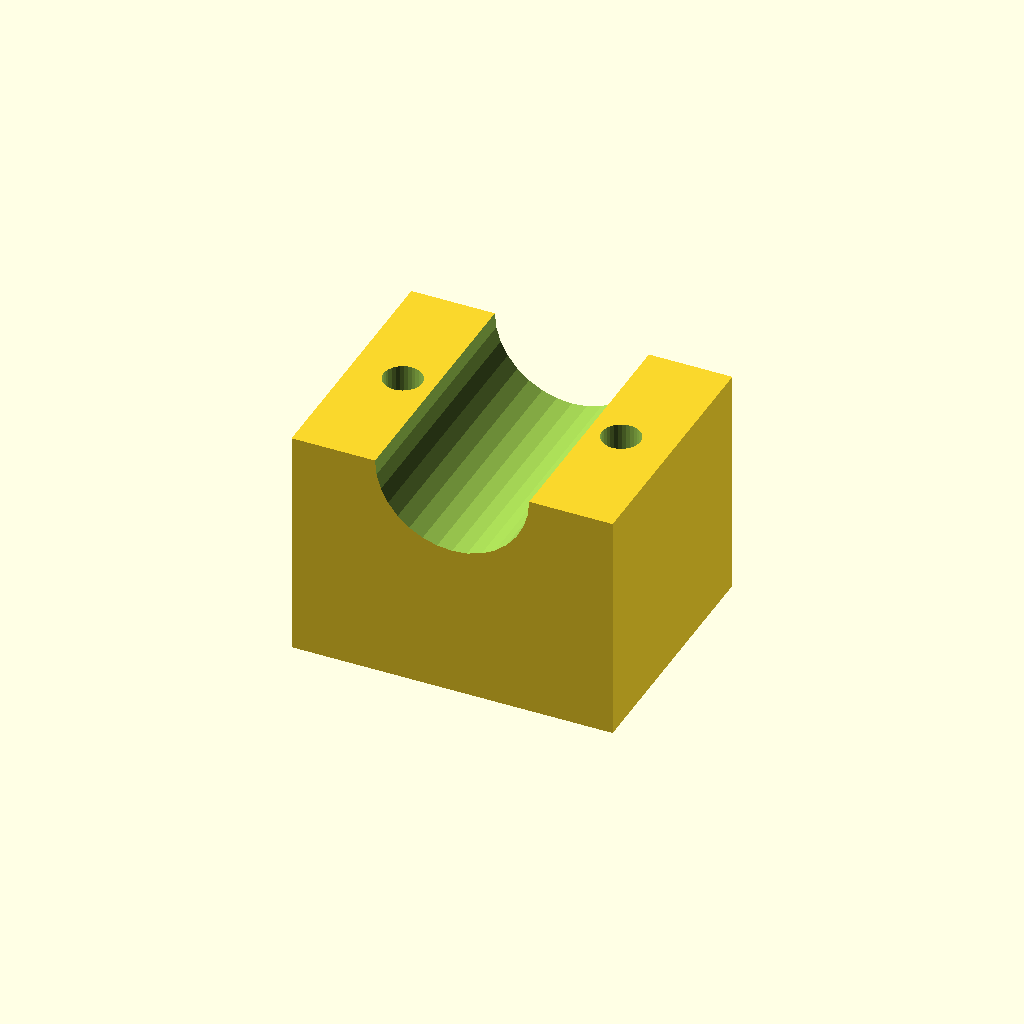
Cell 1: the model at its default parameters.
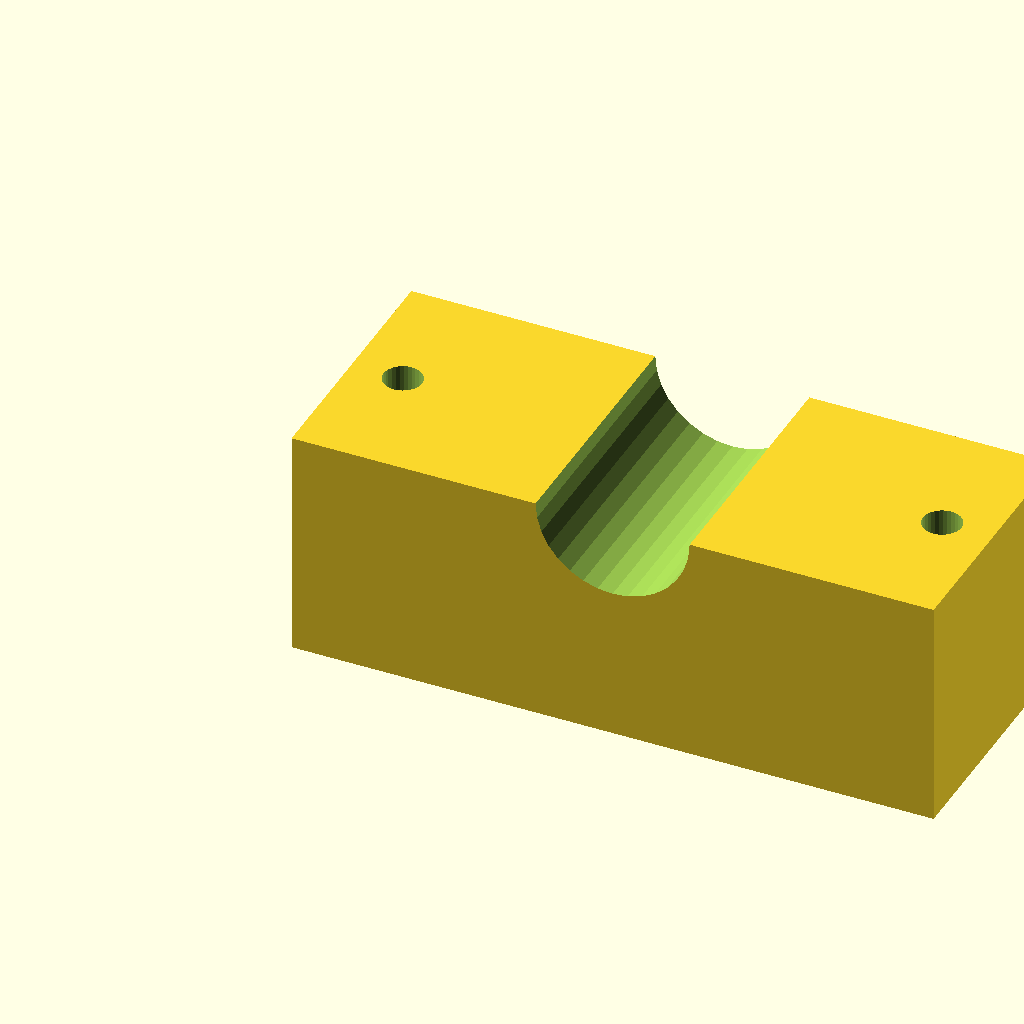
Cell 2: blk_l = 100 (everything else at default).
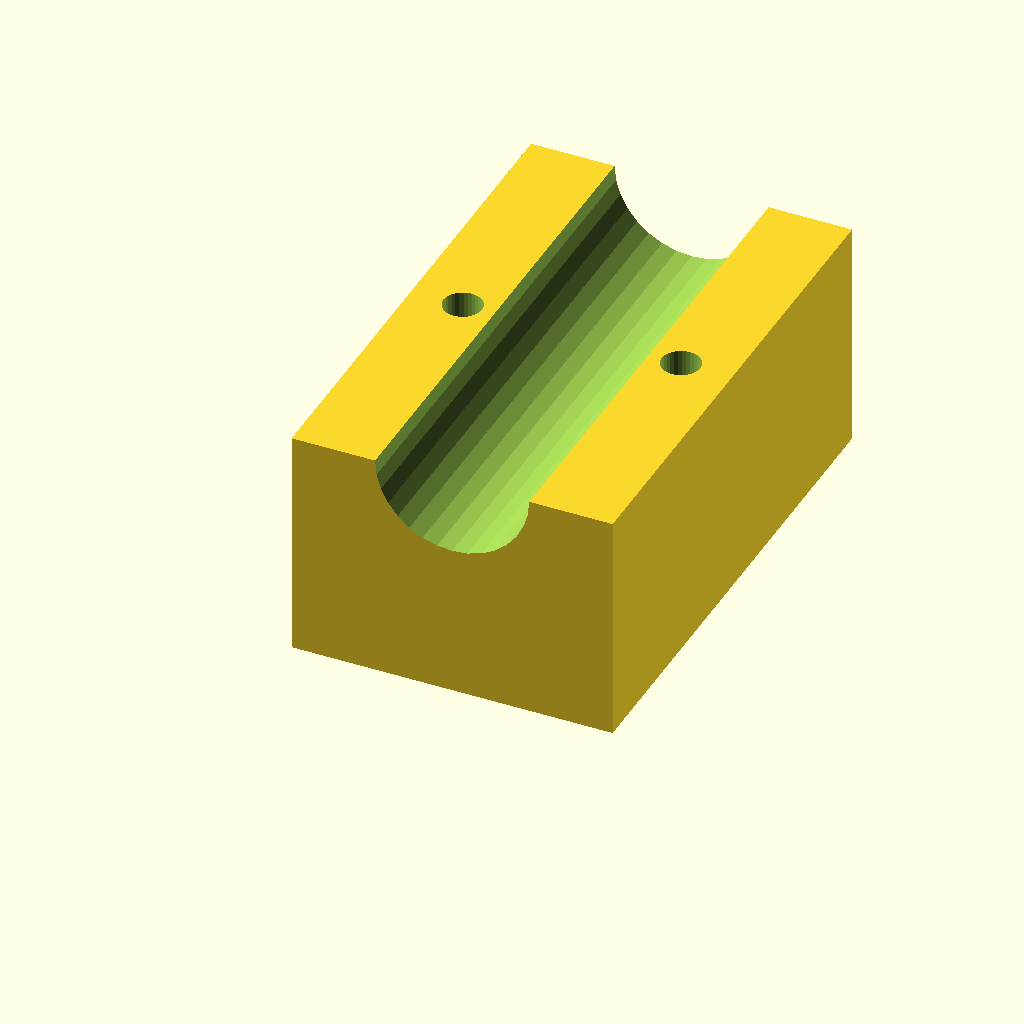
Cell 3 — blk_w set to 80, the other parameters unchanged.
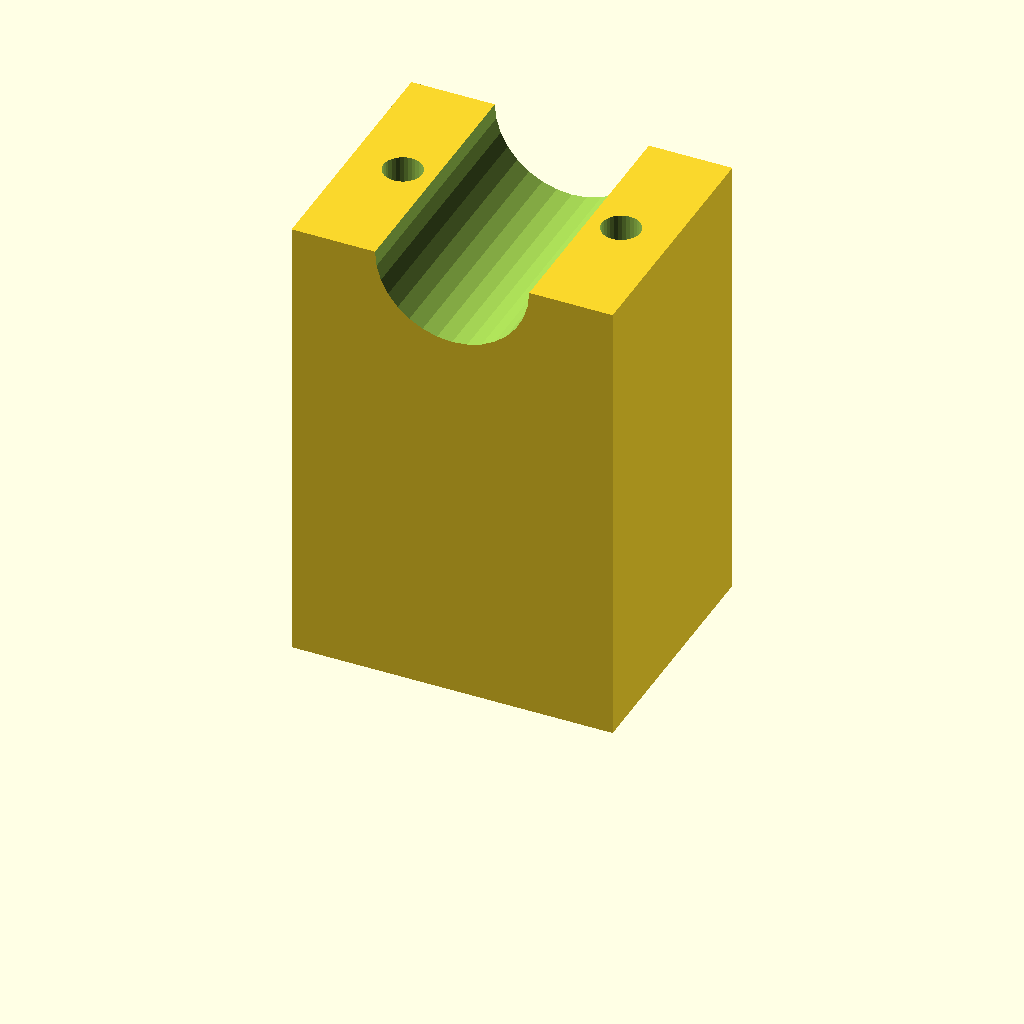
Cell 4: the same model with blk_h = 72.
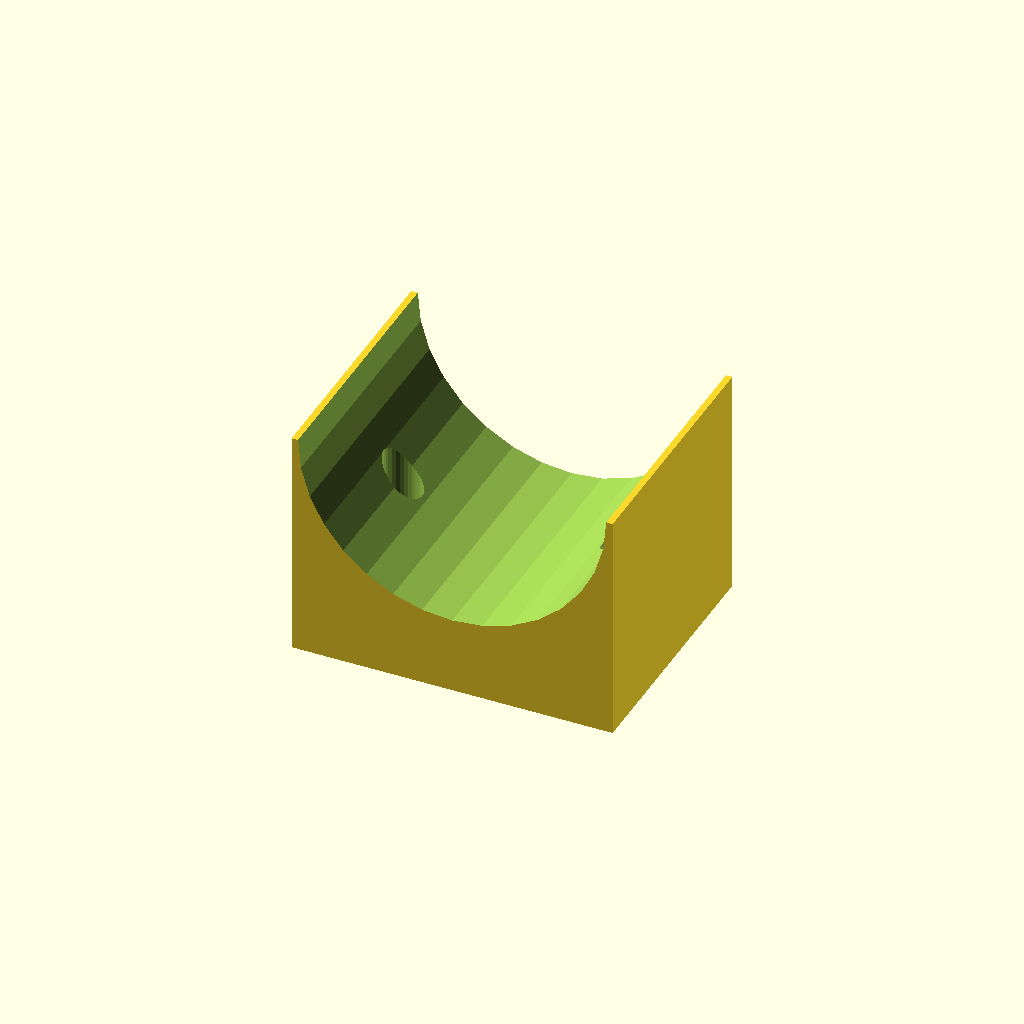
Cell 5: the same model with clamp_r = 24.
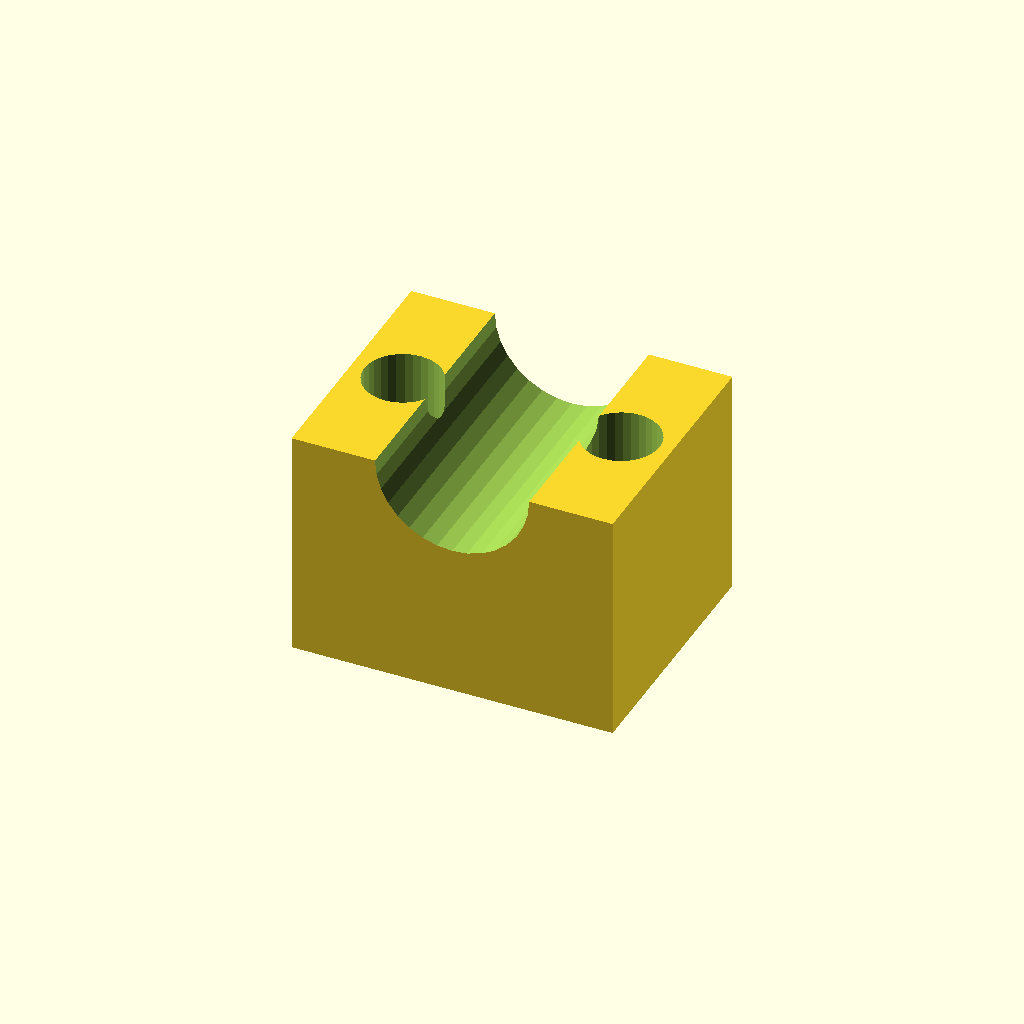
Cell 6: hole_r = 6 (everything else at default).
One fixed orthographic camera (rotation 55°, 0°, 25°; colour scheme Cornfield) for every cell.
OpenSCAD source file optional_data/data/solid3/saddleclamp/part_0062.scad:
$fn = 32;

// ----------------------------------------------------------------------
// Saddle clamp: plain shaft clamp
// ----------------------------------------------------------------------

// --- parameters (mm) ---
blk_l = 50;               // block length, X
blk_w = 40;               // block width, Y
blk_h = 36;               // block height
clamp_r = 12;             // shaft groove radius
hole_r = 3;               // bolt hole radius
hole_m = 8;               // bolt hole margin from the ends

saw_depth = clamp_r + 3;  // saw kerf depth

difference() {
  cube([blk_l, blk_w, blk_h]);
  translate([blk_l / 2, -1, blk_h])
    rotate([-90, 0, 0])
      cylinder(h = blk_w + 2, r = clamp_r);
  for (sx = [0, 1])
    translate([sx ? blk_l - hole_m : hole_m, blk_w / 2, -1])
      cylinder(r = hole_r, h = blk_h + 2);
}
Customizer parameters (derived from the source; name, type, default, range or options):
blk_l: number, default 50
blk_w: number, default 40
blk_h: number, default 36
clamp_r: number, default 12
hole_r: number, default 3
hole_m: number, default 8
